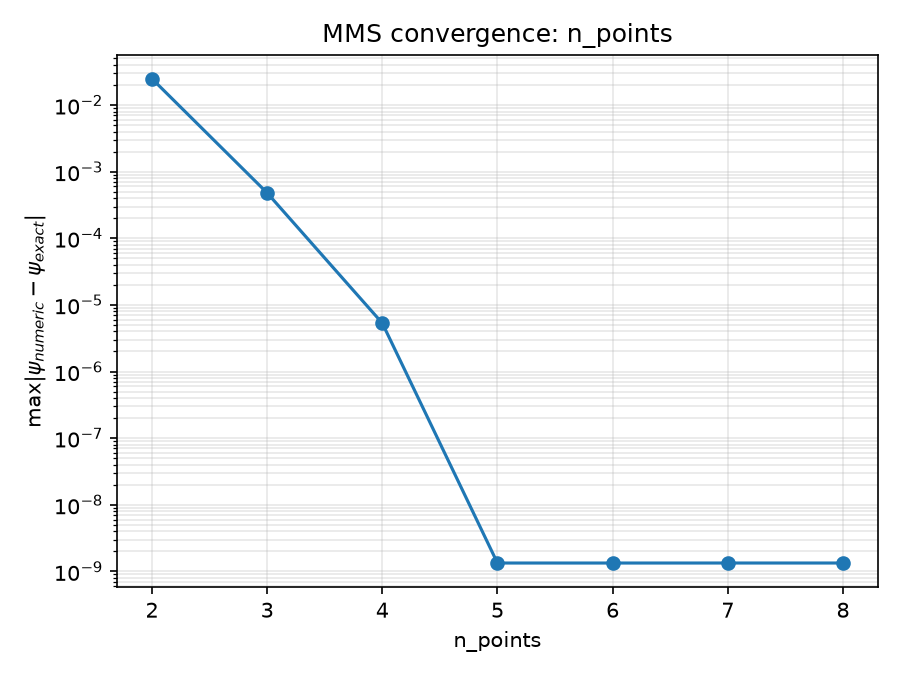

Values plotted in this chart, from the file beside it:
value, n_nodes, max_abs_error, rms_abs_error, converged, n_scatter_iterations, wall_time_s
2, 9, 0.02485, 0.009938, True, 25, 0.051
3, 17, 0.0004803, 0.0001892, True, 25, 0.082
4, 25, 5.32820061032932e-06, 2.9712984051321163e-06, True, 25, 0.078
5, 33, 1.3371294904640507e-09, 9.581519137455388e-10, True, 25, 0.06
6, 41, 1.3367951468001849e-09, 9.600714554498423e-10, True, 25, 0.151
7, 49, 1.337474714313558e-09, 9.613548611181597e-10, True, 25, 0.1
8, 57, 1.33736841045895e-09, 9.622860695098825e-10, True, 25, 0.171
